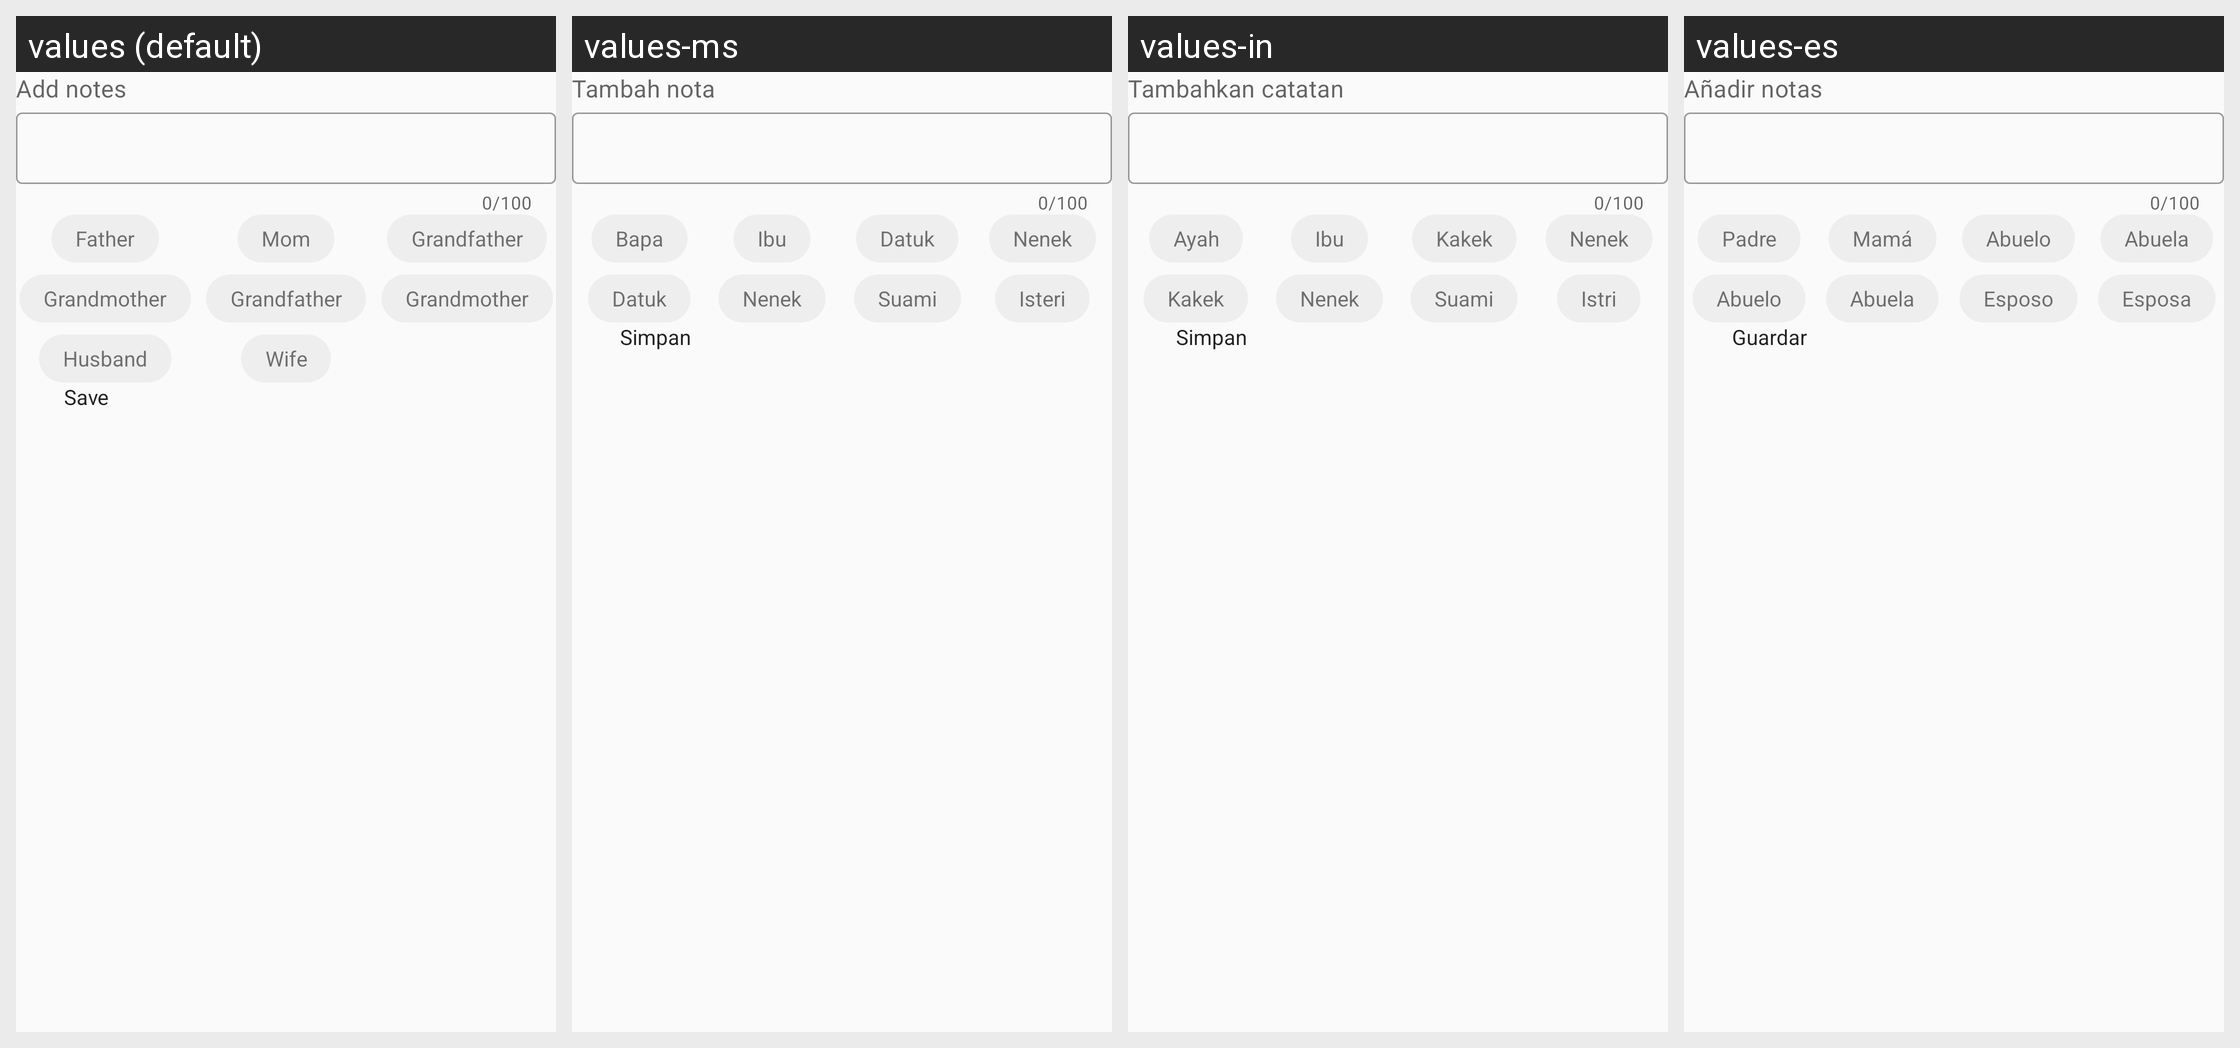

Here is an Android app screen in its default locale and in the app's own translations. Write out the translated-string differences for the strings that appear on this screen.
Android screen res/layout/fragment_friend_rename.xml rendered under 4 locales, left to right: values (default), values-ms, values-in, values-es. Device: Nexus 5 (rendered at 1080×1920; each locale shown at half size, 540×960, under a caption strip naming it); theme Theme.FitCloudPro.
Other locales in the repository, not shown: values-af, values-am, values-ar, values-as, values-az, values-be, values-bg, values-bn, values-bs, values-ca, values-cs, values-cs-rCZ, values-da, values-da-rDK, values-de, values-el, values-en, values-en-rGB, values-es-rES, values-es-rUS, values-et, values-eu, values-fa, values-fi, values-fi-rFI, values-fr, values-fr-rCA, values-gl, values-gu, values-hi, values-hi-rIN, values-hr, values-hr-rHR, values-hu, values-hu-rHU, values-hy, values-is, values-it, values-iw, values-iw-rIL, values-ja, values-ja-rJP, values-ka, values-kk, values-km, values-kn, values-ko, values-ky, values-lo, values-lt, values-lv, values-mk, values-ml, values-mn, values-mr, values-my, values-nb, values-ne, values-nl, values-or, values-pa, values-pl, values-pt, values-pt-rBR, values-pt-rPT, values-ro, values-ru, values-si, values-sk, values-sk-rSK, values-sl, values-sq, values-sr, values-sv, values-sv-rSE, values-sw, values-ta, values-te, values-th, values-th-rTH, values-tl, values-tr, values-tr-rTR, values-uk, values-uk-rUA, values-ur, values-uz, values-vi, values-vi-rVN, values-zh, values-zh-rCN, values-zh-rHK, values-zh-rTW, values-zu.
Strings drawn on this screen, with the default value and each locale's value (text and hints the layout hard-codes, and strings that could not be matched under every locale, appear in the picture but are not listed):

action_save
  values: Save
  values-ms: Simpan
  values-in: Simpan
  values-es: Guardar

friends_add_mark
  values: Add notes
  values-ms: Tambah nota
  values-in: Tambahkan catatan
  values-es: Añadir notas

friends_mark1
  values: Father
  values-ms: Bapa
  values-in: Ayah
  values-es: Padre

friends_mark2
  values: Mom
  values-ms: Ibu
  values-in: Ibu
  values-es: Mamá

friends_mark3
  values: Grandfather
  values-ms: Datuk
  values-in: Kakek
  values-es: Abuelo

friends_mark4
  values: Grandmother
  values-ms: Nenek
  values-in: Nenek
  values-es: Abuela

friends_mark5
  values: Grandfather
  values-ms: Datuk
  values-in: Kakek
  values-es: Abuelo

friends_mark6
  values: Grandmother
  values-ms: Nenek
  values-in: Nenek
  values-es: Abuela

friends_mark7
  values: Husband
  values-ms: Suami
  values-in: Suami
  values-es: Esposo

friends_mark8
  values: Wife
  values-ms: Isteri
  values-in: Istri
  values-es: Esposa
